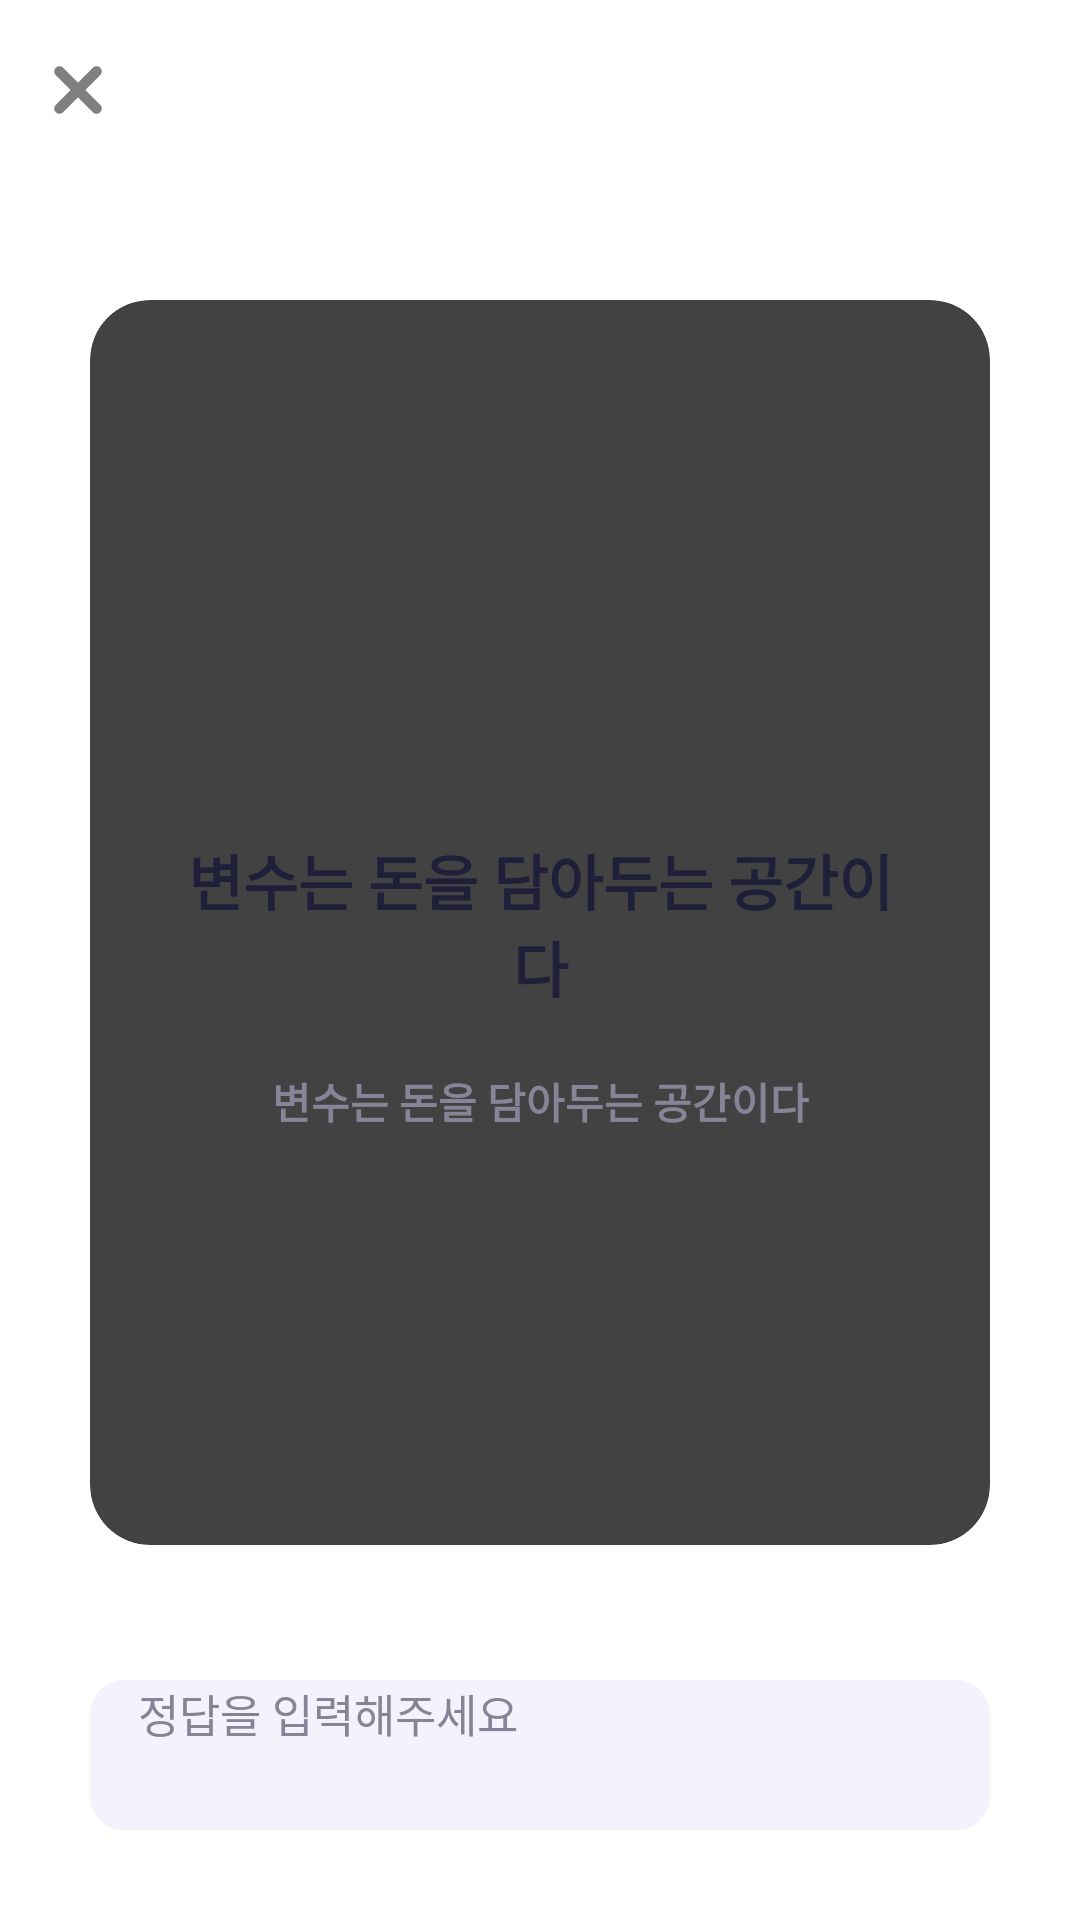

The Android layout XML behind this screen, and the referenced resources:
<!-- AndroidManifest.xml: application theme Theme.DevelopmentWords -->
<!-- res/layout/activity_initial_quiz.xml -->
<?xml version="1.0" encoding="utf-8"?>
<LinearLayout xmlns:android="http://schemas.android.com/apk/res/android"
    xmlns:app="http://schemas.android.com/apk/res-auto"
    xmlns:tools="http://schemas.android.com/tools"
    android:layout_width="match_parent"
    android:layout_height="match_parent"
    tools:context=".learn.initial.InitialQuizActivity"
    android:orientation="vertical">

    <androidx.constraintlayout.widget.ConstraintLayout
        android:id="@+id/constraintLayout4"
        android:layout_width="match_parent"
        android:layout_height="60dp"
        app:layout_constraintEnd_toEndOf="parent"
        app:layout_constraintStart_toStartOf="parent"
        app:layout_constraintTop_toTopOf="parent">

        <ImageView
            android:id="@+id/close_button"
            android:layout_width="42dp"
            android:layout_height="42dp"
            android:layout_marginStart="5dp"
            android:src="@drawable/close_icon"
            app:layout_constraintBottom_toBottomOf="parent"
            app:layout_constraintStart_toStartOf="parent"
            app:layout_constraintTop_toTopOf="parent" />

        <TextView
            android:layout_marginTop="5dp"
            android:id="@+id/course_title_text"
            android:layout_width="wrap_content"
            android:layout_height="wrap_content"
            android:text=""
            android:textColor="@color/primary_text_color"
            android:textSize="18sp"
            android:textStyle="bold"
            app:layout_constraintBottom_toBottomOf="parent"
            app:layout_constraintEnd_toEndOf="parent"
            app:layout_constraintStart_toStartOf="parent"
            app:layout_constraintTop_toTopOf="parent" />

    </androidx.constraintlayout.widget.ConstraintLayout>

    <ProgressBar
        android:id="@+id/progressBar"
        style="@style/Widget.AppCompat.ProgressBar.Horizontal"
        android:layout_width="match_parent"
        android:layout_height="10dp"
        android:max="100"
        android:progress="50"
        android:progressTint="@color/point_color"
        app:layout_constraintEnd_toEndOf="@+id/constraintLayout4"
        app:layout_constraintStart_toStartOf="parent"
        app:layout_constraintTop_toBottomOf="@+id/constraintLayout4" />

    <androidx.cardview.widget.CardView
        android:layout_weight="7"
        app:cardElevation="5dp"
        app:cardCornerRadius="20dp"
        android:layout_marginVertical="30dp"
        android:layout_marginHorizontal="30dp"
        android:layout_width="match_parent"
        android:layout_height="450dp">

        <androidx.constraintlayout.widget.ConstraintLayout
            android:layout_width="match_parent"
            android:layout_height="match_parent">

            <TextView
                android:id="@+id/title_text"
                android:layout_width="match_parent"
                android:layout_height="wrap_content"
                android:layout_marginHorizontal="25dp"
                android:gravity="center"
                android:text="변수는 돈을 담아두는 공간이다"
                android:textColor="@color/primary_text_color"
                android:textSize="20sp"
                android:textStyle="bold"
                app:layout_constraintBottom_toBottomOf="parent"
                app:layout_constraintEnd_toEndOf="parent"
                app:layout_constraintStart_toStartOf="parent"
                app:layout_constraintTop_toTopOf="parent" />

            <TextView
                android:layout_marginTop="20dp"
                android:id="@+id/context_text"
                android:layout_width="match_parent"
                android:layout_height="wrap_content"
                android:layout_marginHorizontal="25dp"
                android:gravity="center"
                android:text="변수는 돈을 담아두는 공간이다"
                android:textColor="@color/text_color"
                android:textSize="14sp"
                android:textStyle="bold"
                app:layout_constraintTop_toBottomOf="@+id/title_text" />



        </androidx.constraintlayout.widget.ConstraintLayout>


    </androidx.cardview.widget.CardView>

    <LinearLayout
        android:layout_marginBottom="30dp"
        android:layout_marginHorizontal="30dp"
        android:layout_width="match_parent"
        android:layout_height="50dp"
        android:layout_marginTop="15dp"
        android:background="@drawable/text_input_box"
        android:backgroundTint="#F4F3FD">

        <EditText
            android:id="@+id/answer_area"
            android:layout_width="match_parent"
            android:layout_height="match_parent"
            android:layout_marginStart="16dp"
            android:background="@null"
            android:hint="정답을 입력해주세요"
            android:inputType="text"
            android:textColor="@color/primary_text_color"
            android:textColorHint="@color/text_color"
            android:textSize="15sp" />

    </LinearLayout>

</LinearLayout>
<!-- resources referenced by this layout -->
<resources>
  <color name="point_color">#3D5CFF</color>
  <color name="primary_text_color">#1F1F39</color>
  <color name="text_color">#858597</color>
  <!-- drawable close_icon (drawable) -->
  <vector xmlns:android="http://schemas.android.com/apk/res/android"
      android:width="24dp"
      android:height="24dp"
      android:viewportWidth="24"
      android:viewportHeight="24">
    <path
        android:pathData="M16.243,7.757C16.633,8.148 16.633,8.781 16.243,9.172L13.414,12L16.243,14.828C16.633,15.219 16.633,15.852 16.243,16.243C15.852,16.633 15.219,16.633 14.828,16.243L12,13.414L9.172,16.243C8.781,16.633 8.148,16.633 7.757,16.243C7.367,15.852 7.367,15.219 7.757,14.828L10.586,12L7.757,9.172C7.367,8.781 7.367,8.148 7.757,7.757C8.148,7.367 8.781,7.367 9.172,7.757L12,10.586L14.828,7.757C15.219,7.367 15.852,7.367 16.243,7.757Z"
        android:fillColor="#808080"
        android:fillType="evenOdd"/>
  </vector>
  <!-- drawable text_input_box (drawable) -->
  <vector xmlns:android="http://schemas.android.com/apk/res/android"
      android:width="327dp"
      android:height="50dp"
      android:viewportWidth="327"
      android:viewportHeight="50">
    <path
        android:pathData="M315,0H12C5.37,0 0,5.37 0,12V38C0,44.63 5.37,50 12,50H315C321.63,50 327,44.63 327,38V12C327,5.37 321.63,0 315,0Z"
        android:fillColor="#ffffff"/>
    <path
        android:pathData="M315,0.25H12C5.51,0.25 0.25,5.51 0.25,12V38C0.25,44.49 5.51,49.75 12,49.75H315C321.49,49.75 326.75,44.49 326.75,38V12C326.75,5.51 321.49,0.25 315,0.25Z"
        android:strokeWidth="0.5"
        android:fillColor="#00000000"
        android:strokeColor="#B8B8D2"/>
  </vector>
  <style name="Theme.DevelopmentWords" parent="Theme.MaterialComponents.DayNight.DarkActionBar">
          
          <item name="windowNoTitle">true</item>
          <item name="colorPrimary">@color/purple_500</item>
          <item name="colorPrimaryVariant">@color/purple_700</item>
          <item name="colorOnPrimary">@color/white</item>
          
          <item name="colorSecondary">@color/teal_200</item>
          <item name="colorSecondaryVariant">@color/teal_700</item>
          <item name="colorOnSecondary">@color/black</item>
          
          <item name="android:statusBarColor">@color/point_color</item>
          
      </style>
  <color name="purple_500">#FF6200EE</color>
  <color name="purple_700">#FF3700B3</color>
  <color name="white">#FFFFFFFF</color>
  <color name="teal_200">#FF03DAC5</color>
  <color name="teal_700">#FF018786</color>
  <color name="black">#FF000000</color>
</resources>
